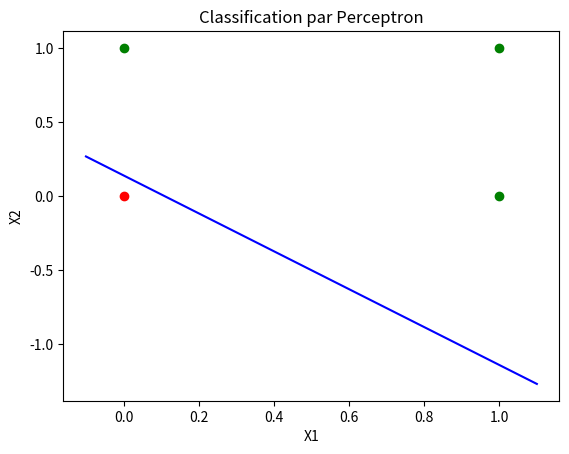

Write the Python code that produced this figure.
import numpy as np
import matplotlib.pyplot as plt

# Table de vérité OR (2 entrées, 1 sortie)
X = np.array([[0, 0], [0, 1], [1, 0], [1, 1]])  # Entrées
Y = np.array([0, 1, 1, 1])                      # Sorties cibles

# Initialisation des poids et biais
W = np.random.rand(2)  # Poids aléatoires [w1, w2]
b = np.random.rand(1)  # Biais aléatoire
#W = [0.9283494469191129, 0.919371310720258]
#b = -0.03469268
print("Les poids : "+str(W)+" Le Biais : "+str(b))
print("################Poids aleatoires " + str(W[0]) + " , " + str(W[1])+ " Biais RANDOM : "+ str(b))

lr = 0.1           # Taux d'apprentissage
epochs = 100           # Nombre d'époques

#Reluction step function
def step_function(z):
    return 1 if z >= 0 else 0

# Entraînement du perceptron
for epoch in range(epochs):
    print(f"Époque {epoch + 1}")
    total_error = 0

    for i in range(len(X)):
        # Calcul de la sortie prédite
        z = np.dot(W, X[i]) + b
        Y_pred = step_function(z)
        
        # Calcul de l'erreur
        error = Y[i] - Y_pred
        total_error += abs(error)
        
        # Mise à jour des poids et biais
        W += lr * error * X[i]
        b += lr * error

        print(f"Entrée : {X[i]}, Prédit : {Y_pred}, Cible : {Y[i]}, Erreur : {abs(error)}")
    
    print(f"Erreur totale : {total_error}\n")
    print("################Poids aleatoires " + str(W[0]) + " , " + str(W[1])+ " | Biais RANDOM : "+ str(b))
    if total_error == 0:
        print("Le perceptron a appris la fonction AND.")
        break


# Tester le perceptron
print("Test du modèle entraîné :")
for i in range(len(X)):
    z = np.dot(W, X[i]) + b
    Y_pred = step_function(z)
    print(f"Entrée : {X[i]}, Sortie prédite : {Y_pred}, Cible : {Y[i]}")


# Visualisation
for i in range(len(X)):
    color = 'green' if Y[i] == 1 else 'red'
    plt.scatter(X[i][0], X[i][1], color=color)

x_line = np.linspace(-0.1, 1.1, 100)
y_line = (-W[0] * x_line - b) / W[1]
plt.plot(x_line, y_line, color='blue')

plt.xlabel('X1')
plt.ylabel('X2')
plt.title('Classification par Perceptron')
#plt.show()
